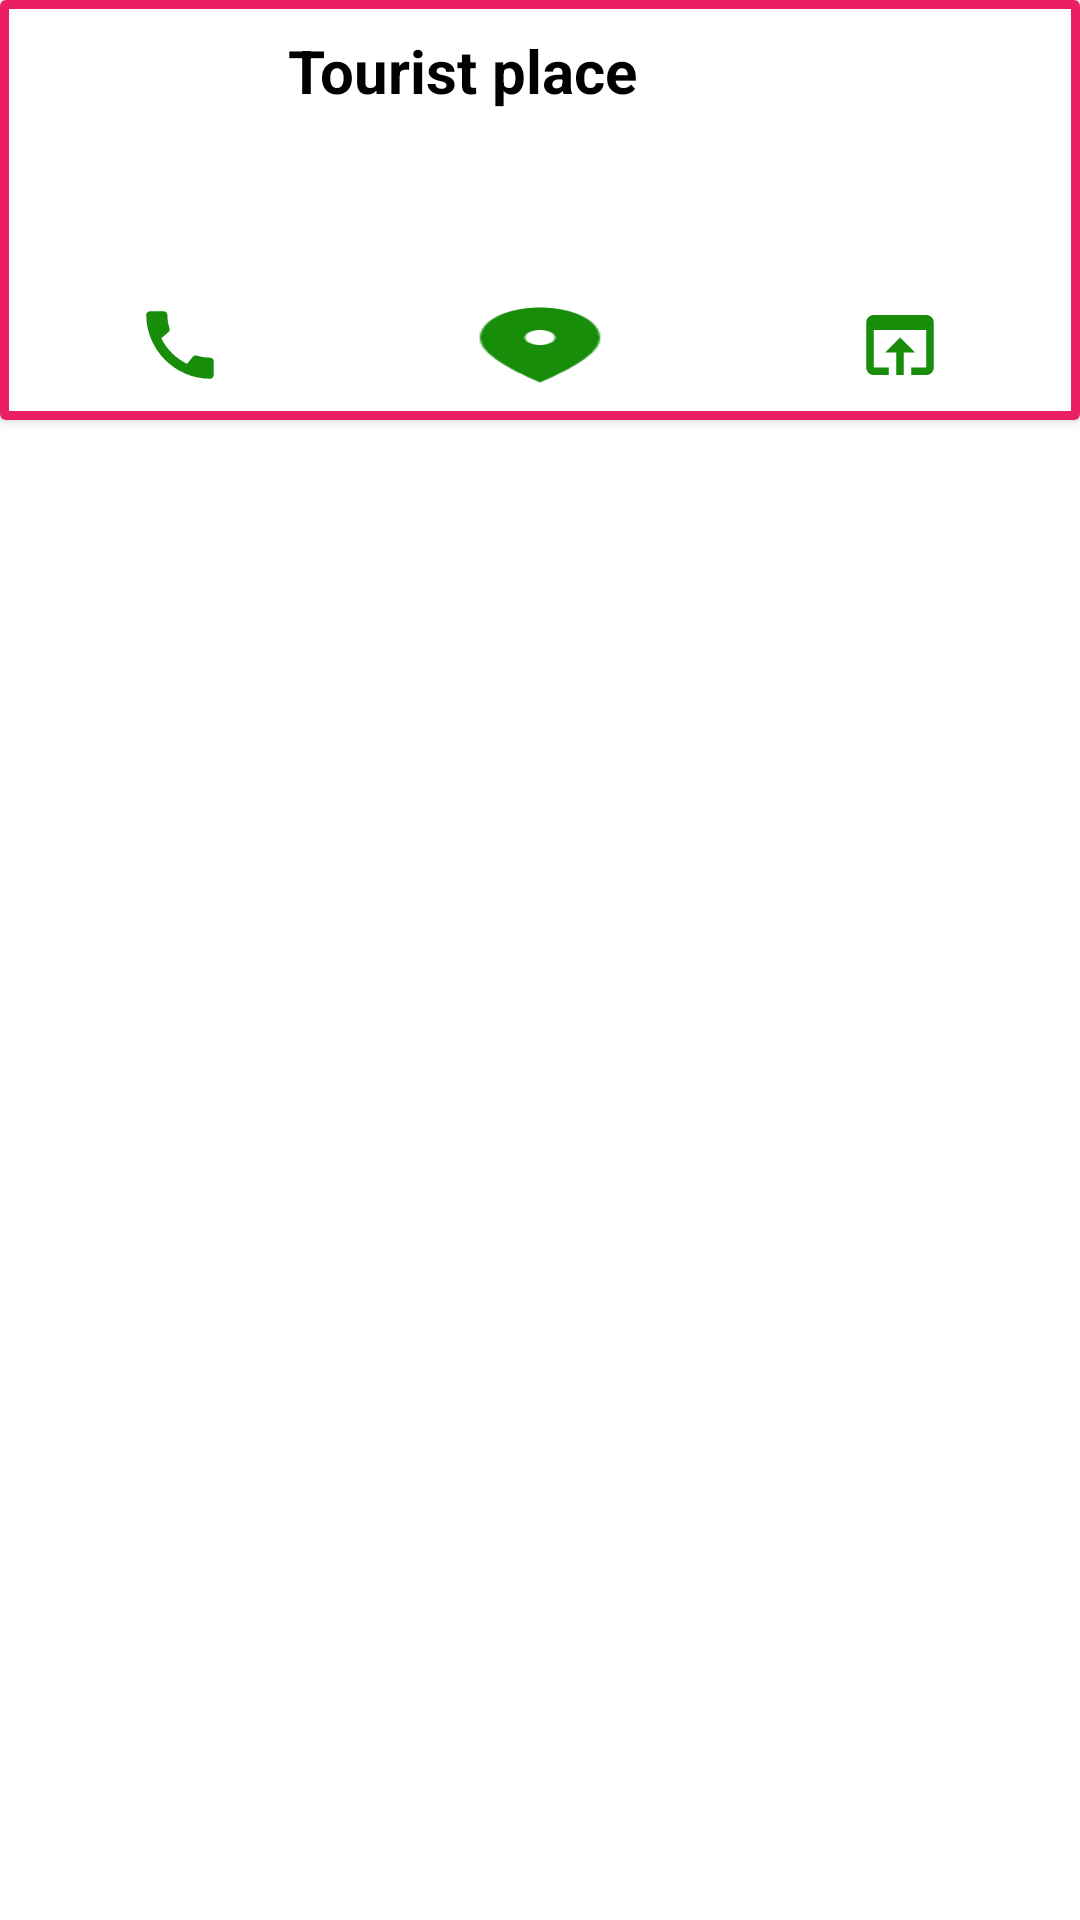

Produce the Android XML layout that renders to this screen, including the resource entries it uses.
<!-- AndroidManifest.xml: application theme Theme.RecyclerView_Expandable_Task -->
<!-- res/layout/custom_recycler_layout.xml -->
<?xml version="1.0" encoding="utf-8"?>
<LinearLayout xmlns:android="http://schemas.android.com/apk/res/android"
    android:layout_width="match_parent"
    android:layout_height="wrap_content"
    android:orientation="vertical"

    android:weightSum="1">

<androidx.cardview.widget.CardView
    android:layout_width="match_parent"
    android:layout_height="wrap_content"
    android:padding="8dp">
    <LinearLayout
        android:layout_width="match_parent"
        android:layout_height="match_parent"
        android:background="@drawable/outerline"
        android:orientation="vertical">

        <LinearLayout
            android:layout_width="match_parent"
            android:layout_height="90dp"
            android:orientation="horizontal"
            android:weightSum="3">
<ImageView
    android:id="@+id/placeimage"
    android:layout_width="70dp"
    android:layout_height="80dp"
    android:layout_margin="8dp"
    android:src="@mipmap/ic_launcher_round"
    android:layout_weight="1"/>
            <TextView
                android:id="@+id/recyclertextplace1"
                android:layout_width="210dp"
                android:layout_height="80dp"
                android:padding="10dp"
                android:layout_weight="1"
                android:text="Tourist place"
                android:textSize="20sp"
                android:textColor="@color/black"
                android:textStyle="bold" />

            <ImageView
                android:id="@+id/downarrowid"
                android:layout_width="64dp"
                android:layout_height="65dp"
                android:layout_weight="1"
                android:src="@drawable/ic_baseline_arrow_drop_down_24" />
        </LinearLayout>
        <LinearLayout
            android:id="@+id/expandid"
            android:layout_width="match_parent"
            android:layout_height="match_parent"
            android:orientation="horizontal"
            android:weightSum="3">
            <ImageView
                android:layout_width="0dp"
                android:layout_height="30dp"
                android:layout_weight="1"
             android:layout_margin="10dp"
                android:id="@+id/callid"
                android:src="@drawable/ic_baseline_call_24"/>
            <ImageView
                android:layout_width="0dp"
                android:layout_height="30dp"
                android:layout_weight="1"
                android:scaleX="2"
                android:layout_margin="10dp"
            android:id="@+id/mapid"
                android:src="@drawable/ic_baseline_fmd_good_24"/>
            <ImageView
                android:layout_width="0dp"
                android:layout_height="30dp"
                android:layout_weight="1"
                android:id="@+id/webid"
                android:layout_margin="10dp"
                android:src="@drawable/ic_baseline_open_in_browser_24"/>

        </LinearLayout>
    </LinearLayout>
</androidx.cardview.widget.CardView>


    <LinearLayout
        android:layout_width="match_parent"
        android:layout_height="wrap_content"
        android:orientation="vertical">


    </LinearLayout>
</LinearLayout>
<!-- resources referenced by this layout -->
<resources>
  <!-- drawable ic_baseline_call_24 (drawable) -->
  <vector android:height="24dp" android:tint="#178D0A"
      android:viewportHeight="24" android:viewportWidth="24"
      android:width="24dp" xmlns:android="http://schemas.android.com/apk/res/android">
      <path android:fillColor="@android:color/white" android:pathData="M20.01,15.38c-1.23,0 -2.42,-0.2 -3.53,-0.56 -0.35,-0.12 -0.74,-0.03 -1.01,0.24l-1.57,1.97c-2.83,-1.35 -5.48,-3.9 -6.89,-6.83l1.95,-1.66c0.27,-0.28 0.35,-0.67 0.24,-1.02 -0.37,-1.11 -0.56,-2.3 -0.56,-3.53 0,-0.54 -0.45,-0.99 -0.99,-0.99H4.19C3.65,3 3,3.24 3,3.99 3,13.28 10.73,21 20.01,21c0.71,0 0.99,-0.63 0.99,-1.18v-3.45c0,-0.54 -0.45,-0.99 -0.99,-0.99z"/>
  </vector>
  <!-- drawable ic_baseline_fmd_good_24 (drawable) -->
  <vector android:height="24dp" android:tint="#178D0A"
      android:viewportHeight="24" android:viewportWidth="24"
      android:width="24dp" xmlns:android="http://schemas.android.com/apk/res/android">
      <path android:fillColor="@android:color/white" android:pathData="M12,2c-4.2,0 -8,3.22 -8,8.2c0,3.32 2.67,7.25 8,11.8c5.33,-4.55 8,-8.48 8,-11.8C20,5.22 16.2,2 12,2zM12,12c-1.1,0 -2,-0.9 -2,-2c0,-1.1 0.9,-2 2,-2c1.1,0 2,0.9 2,2C14,11.1 13.1,12 12,12z"/>
  </vector>
  <!-- drawable ic_baseline_open_in_browser_24 (drawable) -->
  <vector android:height="24dp" android:tint="#178D0A"
      android:viewportHeight="24" android:viewportWidth="24"
      android:width="24dp" xmlns:android="http://schemas.android.com/apk/res/android">
      <path android:fillColor="@android:color/white" android:pathData="M19,4L5,4c-1.11,0 -2,0.9 -2,2v12c0,1.1 0.89,2 2,2h4v-2L5,18L5,8h14v10h-4v2h4c1.1,0 2,-0.9 2,-2L21,6c0,-1.1 -0.89,-2 -2,-2zM12,10l-4,4h3v6h2v-6h3l-4,-4z"/>
  </vector>
  <!-- drawable outerline (drawable) -->
  <?xml version="1.0" encoding="utf-8"?>
  <shape android:shape="rectangle" xmlns:android="http://schemas.android.com/apk/res/android">
  <stroke android:color="#E91E63" android:width="3dp"/>
  </shape>
  <style name="Theme.RecyclerView_Expandable_Task" parent="Theme.MaterialComponents.DayNight.DarkActionBar">
          
          <item name="colorPrimary">@color/purple_500</item>
          <item name="colorPrimaryVariant">@color/purple_700</item>
          <item name="colorOnPrimary">@color/white</item>
          
          <item name="colorSecondary">@color/teal_200</item>
          <item name="colorSecondaryVariant">@color/teal_700</item>
          <item name="colorOnSecondary">@color/black</item>
          
          <item name="android:statusBarColor" tools:targetApi="l">?attr/colorPrimaryVariant</item>
          
      </style>
  <!-- not gathered from this repository: default colours our renderer supplied (Android Studio template values) -->
  <color name="purple_500">#FF6200EE</color>
  <color name="purple_700">#FF3700B3</color>
  <color name="teal_200">#FF03DAC5</color>
  <color name="teal_700">#FF018786</color>
  <color name="black">#FF000000</color>
  <color name="white">#FFFFFFFF</color>
</resources>
